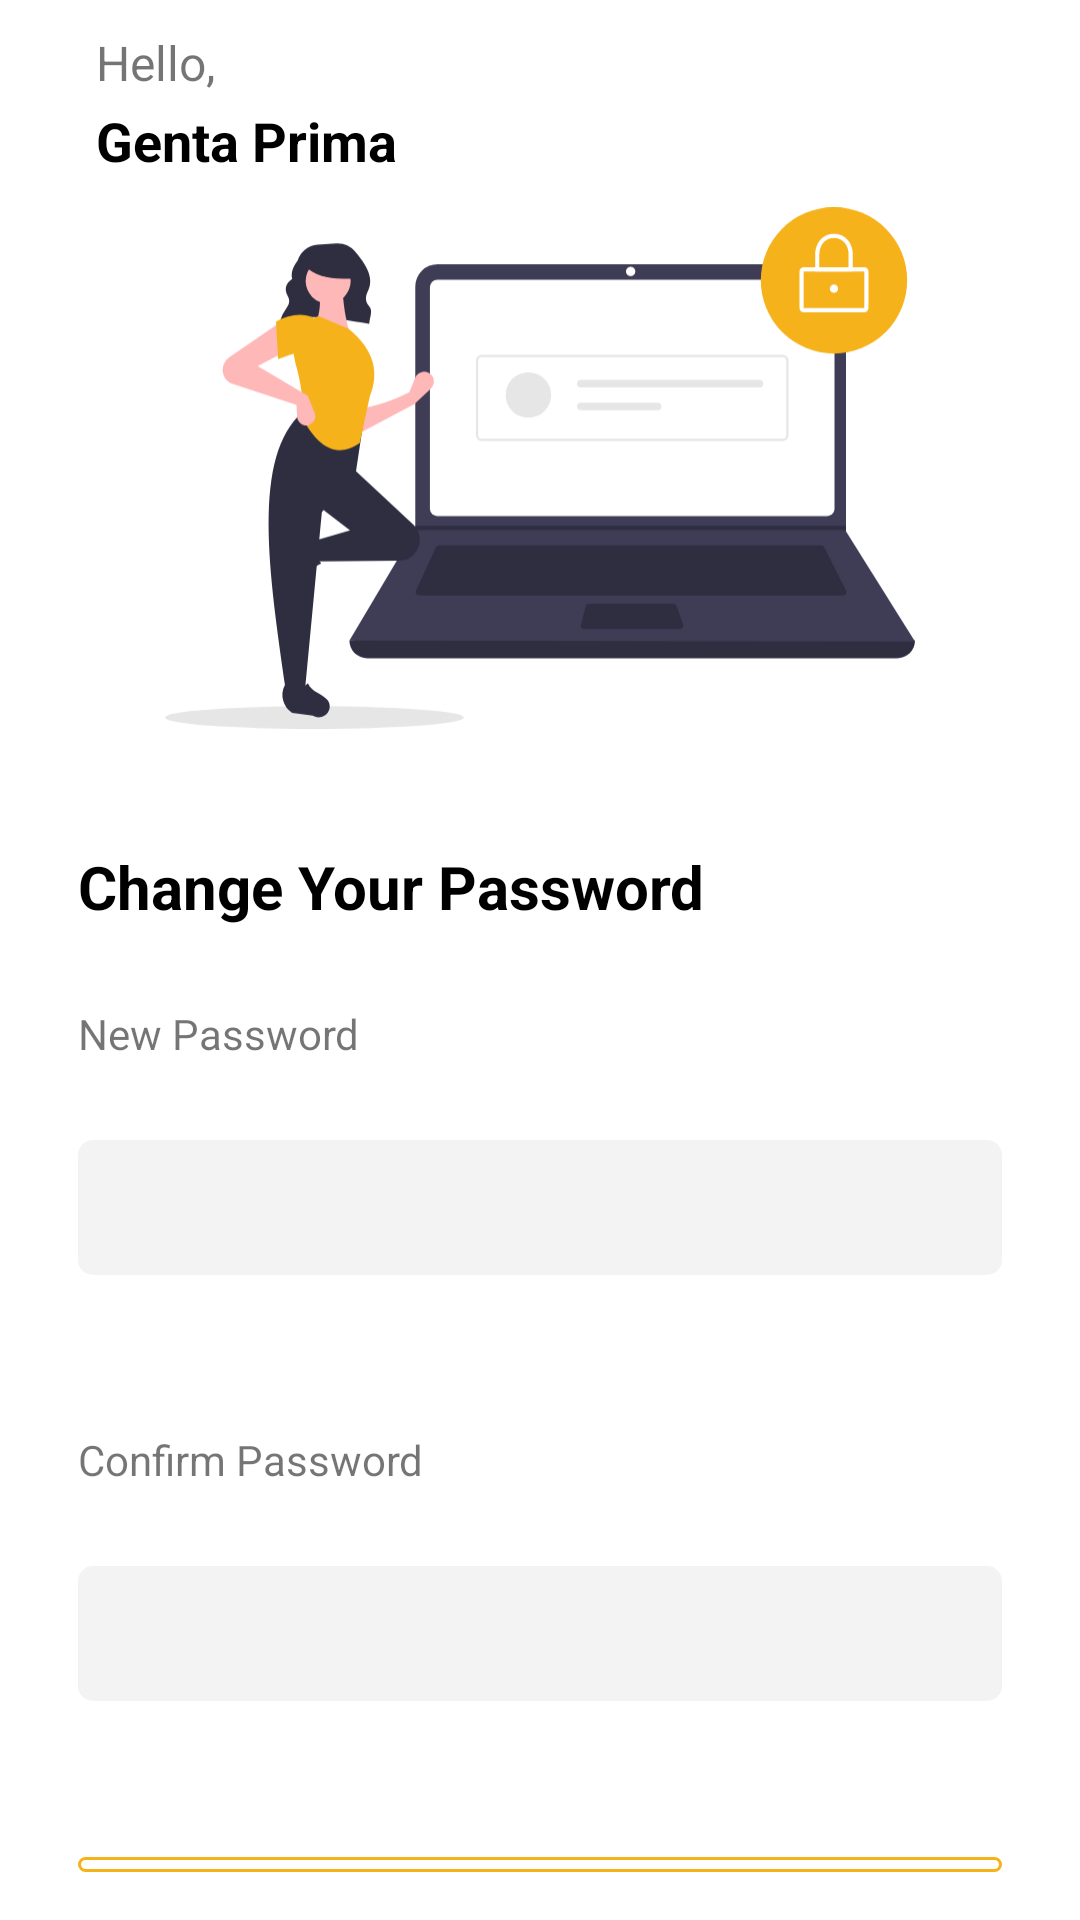

Produce the Android XML layout that renders to this screen, including the resource entries it uses.
<!-- AndroidManifest.xml: application theme Theme.PEX_Courier -->
<!-- res/layout/activity_new_password.xml -->
<?xml version="1.0" encoding="utf-8"?>
<LinearLayout
    xmlns:android="http://schemas.android.com/apk/res/android"
    xmlns:app="http://schemas.android.com/apk/res-auto"
    xmlns:tools="http://schemas.android.com/tools"
    android:layout_width="match_parent"
    android:layout_height="match_parent"
    android:orientation="vertical"
    tools:context=".ui.forget_pass.NewPasswordActivity"
    android:fitsSystemWindows="true">

    <include
        android:id="@+id/include3"
        layout="@layout/app_bar"
        app:layout_constraintEnd_toEndOf="parent"
        app:layout_constraintStart_toStartOf="parent"
        app:layout_constraintTop_toTopOf="parent" />

    <ImageView
        android:id="@+id/imageView14"
        android:layout_width="250dp"
        android:layout_height="200dp"
        android:layout_gravity="center"
        android:src="@drawable/ic_undraw_secure_login_pdn4" />

    <TextView
        android:id="@+id/textView14"
        android:layout_width="wrap_content"
        android:layout_height="wrap_content"
        android:layout_marginStart="@dimen/margin_activity"
        android:layout_marginTop="@dimen/margin_activity"
        android:text="@string/change_password"
        android:textColor="@color/black"
        android:textSize="20sp"
        android:textStyle="bold"
        app:layout_constraintStart_toStartOf="parent"
        app:layout_constraintTop_toBottomOf="@+id/imageView14" />

    <TextView
        android:id="@+id/textView15"
        android:layout_width="wrap_content"
        android:layout_height="wrap_content"
        android:layout_marginHorizontal="@dimen/margin_activity"
        android:layout_marginTop="@dimen/margin_activity"
        android:text="@string/new_password"
        app:layout_constraintStart_toStartOf="@+id/edt_phone"
        tools:ignore="HardcodedText" />


    <androidx.constraintlayout.widget.ConstraintLayout
        android:layout_width="match_parent"
        android:layout_height="45dp"
        android:layout_marginStart="@dimen/margin_activity"
        android:layout_marginTop="@dimen/margin_activity"
        android:layout_marginEnd="@dimen/margin_activity"
        android:layout_marginBottom="@dimen/margin_activity"
        android:background="@drawable/card_spinner">

        <EditText
            android:id="@+id/edt_password"
            android:layout_width="0dp"
            android:layout_height="wrap_content"
            android:background="@color/colorTransparent"
            android:drawablePadding="10dp"
            android:inputType="textPassword"
            android:paddingStart="@dimen/margin_activity"
            app:layout_constraintBottom_toBottomOf="parent"
            app:layout_constraintEnd_toStartOf="@+id/seePassword"
            app:layout_constraintStart_toStartOf="parent"
            app:layout_constraintTop_toTopOf="parent"
            tools:ignore="RtlSymmetry" />

        <ImageView
            android:id="@+id/seePassword"
            android:layout_width="wrap_content"
            android:layout_height="wrap_content"
            android:layout_marginEnd="10dp"
            android:src="@drawable/ic_baseline_remove_red_eye_24"
            app:layout_constraintBottom_toBottomOf="parent"
            app:layout_constraintEnd_toEndOf="parent"
            app:layout_constraintTop_toTopOf="parent" />

        <ImageView
            android:id="@+id/hidePassword"
            android:layout_width="wrap_content"
            android:layout_height="wrap_content"
            android:layout_marginEnd="10dp"
            android:src="@drawable/ic_baseline_remove_orange_eye_24"
            android:visibility="gone"
            app:layout_constraintBottom_toBottomOf="parent"
            app:layout_constraintEnd_toEndOf="parent"
            app:layout_constraintTop_toTopOf="parent" />
    </androidx.constraintlayout.widget.ConstraintLayout>

    <TextView
        android:id="@+id/textView16"
        android:layout_width="wrap_content"
        android:layout_height="wrap_content"
        android:layout_marginHorizontal="@dimen/margin_activity"
        android:layout_marginTop="@dimen/margin_activity"
        android:text="@string/confirm_password"
        app:layout_constraintStart_toStartOf="@+id/edt_phone"
        tools:ignore="HardcodedText" />


    <androidx.constraintlayout.widget.ConstraintLayout
        android:layout_width="match_parent"
        android:layout_height="45dp"
        android:layout_marginStart="@dimen/margin_activity"
        android:layout_marginTop="@dimen/margin_activity"
        android:layout_marginEnd="@dimen/margin_activity"
        android:layout_marginBottom="@dimen/margin_activity"
        android:background="@drawable/card_spinner">

        <EditText
            android:id="@+id/edt_confirm_password"
            android:layout_width="0dp"
            android:layout_height="wrap_content"
            android:background="@color/colorTransparent"
            android:drawablePadding="10dp"
            android:inputType="textPassword"
            android:paddingStart="@dimen/margin_activity"
            app:layout_constraintBottom_toBottomOf="parent"
            app:layout_constraintEnd_toStartOf="@+id/seePasswordConfirm"
            app:layout_constraintStart_toStartOf="parent"
            app:layout_constraintTop_toTopOf="parent"
            tools:ignore="RtlSymmetry" />

        <ImageView
            android:id="@+id/seePasswordConfirm"
            android:layout_width="wrap_content"
            android:layout_height="wrap_content"
            android:layout_marginEnd="10dp"
            android:src="@drawable/ic_baseline_remove_red_eye_24"
            app:layout_constraintBottom_toBottomOf="parent"
            app:layout_constraintEnd_toEndOf="parent"
            app:layout_constraintTop_toTopOf="parent" />

        <ImageView
            android:id="@+id/hidePasswordConfirm"
            android:layout_width="wrap_content"
            android:layout_height="wrap_content"
            android:layout_marginEnd="10dp"
            android:src="@drawable/ic_baseline_remove_orange_eye_24"
            android:visibility="gone"
            app:layout_constraintBottom_toBottomOf="parent"
            app:layout_constraintEnd_toEndOf="parent"
            app:layout_constraintTop_toTopOf="parent" />
    </androidx.constraintlayout.widget.ConstraintLayout>


    <com.google.android.material.button.MaterialButton
        android:id="@+id/btnSavePassword"
        android:layout_width="match_parent"
        android:layout_height="wrap_content"
        android:layout_marginStart="@dimen/margin_activity"
        android:layout_marginTop="@dimen/margin_activity"
        android:layout_marginEnd="@dimen/margin_activity"
        android:layout_marginBottom="@dimen/margin_small"
        android:background="@drawable/card_button_outline"
        android:text="@string/savePassword"
        android:textColor="@color/colorPrimary"
        app:layout_constraintBottom_toBottomOf="parent"
        app:layout_constraintEnd_toEndOf="parent"
        app:layout_constraintStart_toStartOf="parent" />
</LinearLayout>
<!-- res/layout/app_bar.xml (included above) -->
<?xml version="1.0" encoding="utf-8"?>
<androidx.appcompat.widget.Toolbar
    xmlns:android="http://schemas.android.com/apk/res/android"
    xmlns:app="http://schemas.android.com/apk/res-auto"
    xmlns:tools="http://schemas.android.com/tools"
    android:layout_width="match_parent"
    android:id="@+id/appBar"
    android:background="@color/colorWhite"
    android:layout_height="?actionBarSize"
    >

    <androidx.constraintlayout.widget.ConstraintLayout
        android:layout_width="match_parent"
        android:layout_height="match_parent">

        <TextView
            android:id="@+id/toolbar_title2"
            style="@style/TextAppearance.AppCompat.Widget.ActionBar.Title"
            android:layout_width="wrap_content"
            android:layout_height="wrap_content"
            android:text="Profile"
            android:textColor="@color/black"
            android:visibility="gone"
            app:layout_constraintBottom_toBottomOf="parent"
            app:layout_constraintStart_toStartOf="parent"
            app:layout_constraintTop_toTopOf="parent"
            tools:ignore="HardcodedText" />

        <TextView
            android:id="@+id/tv_hello_title"
            android:layout_width="wrap_content"
            android:layout_height="wrap_content"
            android:layout_marginStart="@dimen/margin_small"
            android:layout_marginTop="10dp"
            android:text="@string/hello"
            android:textSize="16sp"
            app:layout_constraintStart_toStartOf="parent"
            app:layout_constraintTop_toTopOf="parent"

            />

        <TextView
            android:layout_marginTop="3dp"
            android:id="@+id/tv_name_title"
            android:layout_width="wrap_content"
            android:layout_height="wrap_content"
            android:text="@string/genta_prima"
            android:textColor="@color/black"
            android:textSize="18sp"
            android:textStyle="bold"
            app:layout_constraintStart_toStartOf="@+id/tv_hello_title"
            app:layout_constraintTop_toBottomOf="@+id/tv_hello_title" />

        <TextView
            android:visibility="gone"
            android:layout_marginStart="-20dp"
            android:id="@+id/toolbar_title"
            style="@style/TextAppearance.AppCompat.Widget.ActionBar.Title"
            android:layout_width="wrap_content"
            android:layout_height="wrap_content"
            android:layout_gravity="center"
            android:text="Home"
            android:textColor="@color/black"
            app:layout_constraintBottom_toBottomOf="parent"
            app:layout_constraintEnd_toEndOf="parent"
            app:layout_constraintStart_toStartOf="parent"
            app:layout_constraintTop_toTopOf="parent" />

        <ImageView

            android:layout_marginEnd="@dimen/margin_activity"
            android:id="@+id/btn_setting"
            android:layout_width="25dp"
            android:layout_height="25dp"
            android:layout_gravity="end"
            android:src="@drawable/user"
            app:layout_constraintBottom_toBottomOf="parent"
            app:layout_constraintEnd_toEndOf="parent"
            app:layout_constraintTop_toTopOf="parent" />

    </androidx.constraintlayout.widget.ConstraintLayout>


</androidx.appcompat.widget.Toolbar>
<!-- resources referenced by this layout -->
<resources>
  <color name="black">#FF000000</color>
  <color name="colorPrimary">#F6B21B</color>
  <color name="colorTransparent">#00F8F8F8</color>
  <color name="colorWhite">#FFF</color>
  <dimen name="margin_activity">26dp</dimen>
  <dimen name="margin_small">16dp</dimen>
  <!-- drawable card_button_outline (drawable) -->
  <?xml version="1.0" encoding="utf-8"?>
  <shape xmlns:android="http://schemas.android.com/apk/res/android">
      <solid android:color="@color/colorTransparent"/>
      <stroke android:color="@color/colorPrimary" android:width="1dp"/>
      <corners
          android:radius="10dp"/>
  
  </shape>
  <!-- drawable card_spinner (drawable) -->
  <?xml version="1.0" encoding="utf-8"?>
  <shape xmlns:android="http://schemas.android.com/apk/res/android">
      <solid android:color="#f3f3f3"/>
      <corners
          android:radius="5dp"/>
  
  </shape>
  <!-- drawable ic_baseline_remove_orange_eye_24 (drawable) -->
  <vector android:height="24dp" android:tint="#F6B21B"
      android:viewportHeight="24" android:viewportWidth="24"
      android:width="24dp" xmlns:android="http://schemas.android.com/apk/res/android">
      <path android:fillColor="@android:color/white" android:pathData="M12,4.5C7,4.5 2.73,7.61 1,12c1.73,4.39 6,7.5 11,7.5s9.27,-3.11 11,-7.5c-1.73,-4.39 -6,-7.5 -11,-7.5zM12,17c-2.76,0 -5,-2.24 -5,-5s2.24,-5 5,-5 5,2.24 5,5 -2.24,5 -5,5zM12,9c-1.66,0 -3,1.34 -3,3s1.34,3 3,3 3,-1.34 3,-3 -1.34,-3 -3,-3z"/>
  </vector>
  <!-- drawable ic_undraw_secure_login_pdn4: vector/xml drawable (drawable, 6605 chars, omitted) -->
  <string name="change_password">Change Your Password</string>
  <string name="confirm_password">Confirm Password</string>
  <string name="genta_prima">Genta Prima</string>
  <string name="hello">Hello,</string>
  <string name="new_password">New Password</string>
  <string name="savePassword">Simpan Password</string>
  <style name="Theme.PEX_Courier" parent="Theme.MaterialComponents.DayNight.NoActionBar">
          
          <item name="colorPrimary">@color/colorPrimary</item>
          <item name="colorPrimaryVariant">@color/purple_700</item>
          <item name="colorOnPrimary">@color/white</item>
          
          <item name="colorSecondary">@color/teal_200</item>
          <item name="colorSecondaryVariant">@color/teal_700</item>
          <item name="colorOnSecondary">@color/black</item>
          <item name="windowActionBar">false</item>
          <item name="windowNoTitle">true</item>
          
  
          <item name="android:statusBarColor">@color/colorWhite</item>
      </style>
  <color name="purple_700">#FF3700B3</color>
  <color name="white">#FFFFFFFF</color>
  <color name="teal_200">#FF03DAC5</color>
  <color name="teal_700">#FF018786</color>
</resources>
